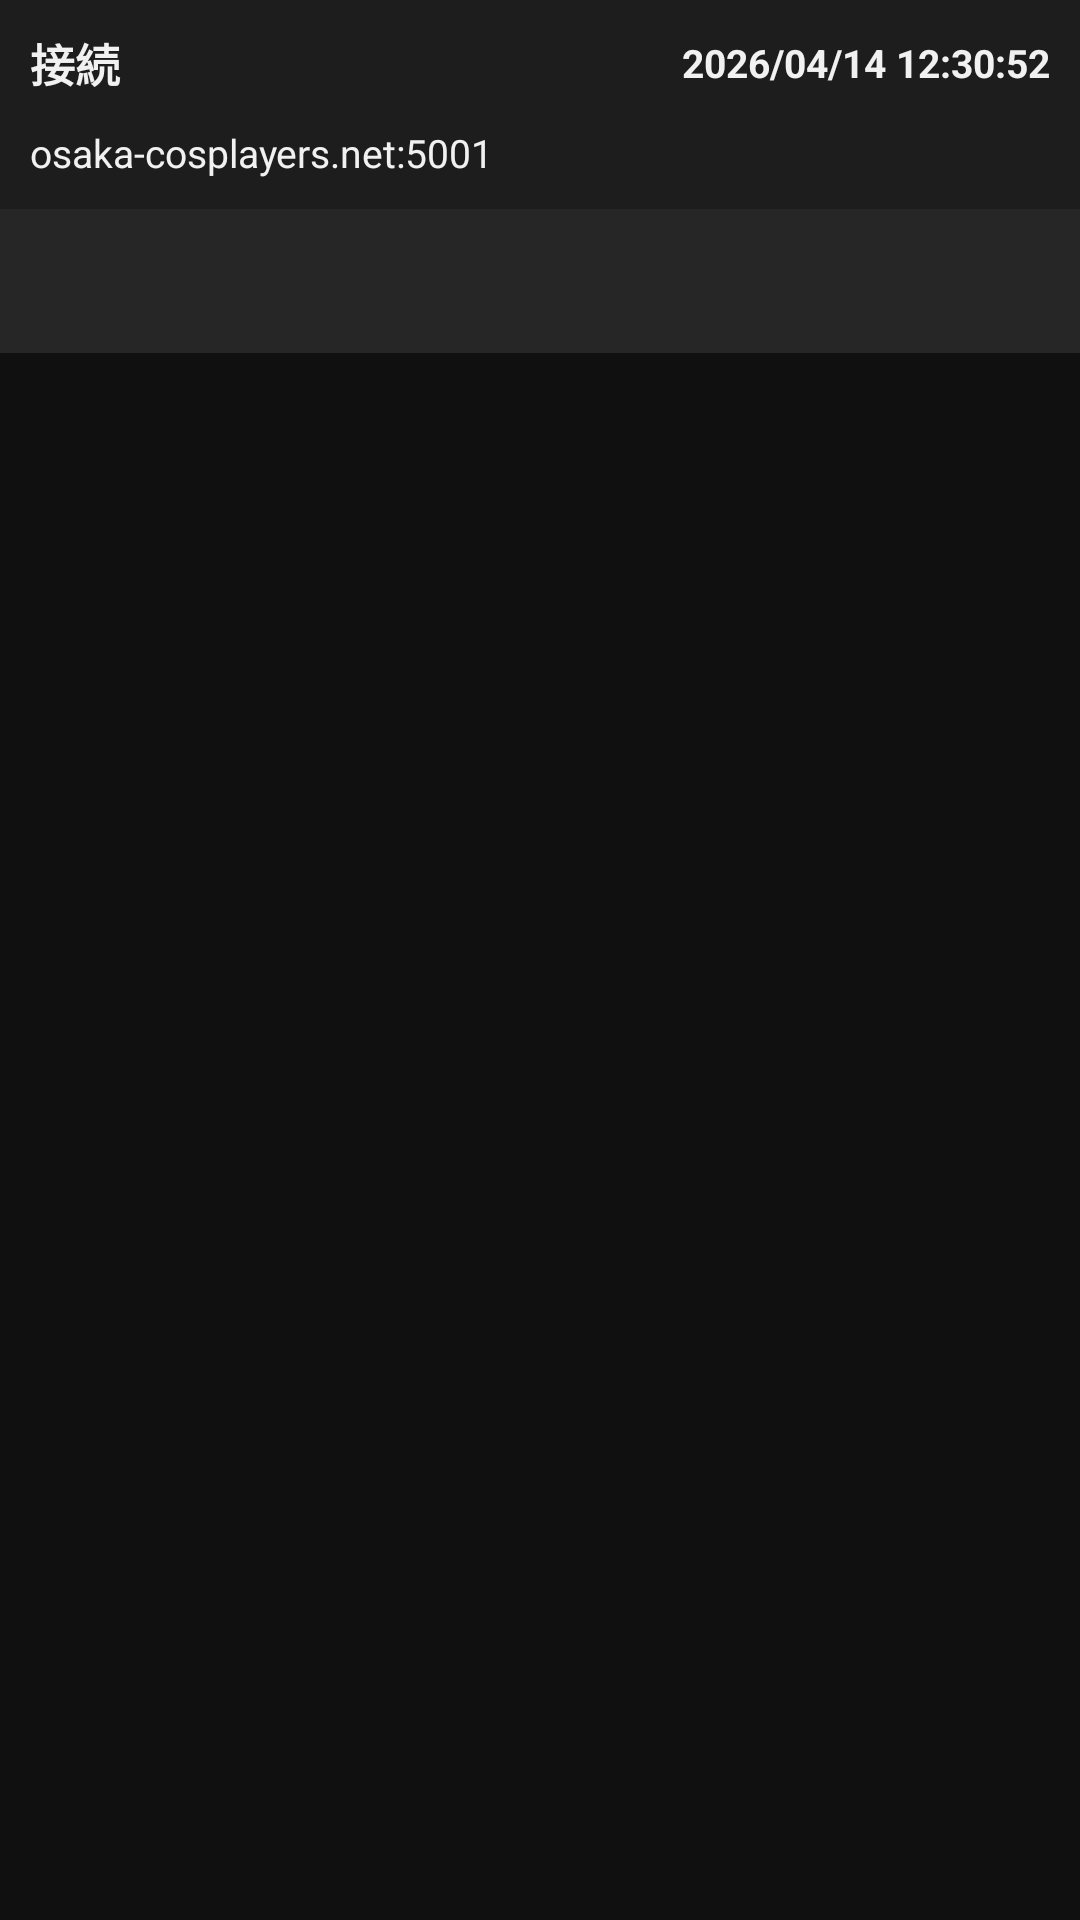

Here is an Android app screen rendered from its layout file. Give the layout XML and the strings, colors and styles it references.
<!-- AndroidManifest.xml: application theme Theme.DayTradeChat -->
<!-- res/layout/activity_main.xml -->
<?xml version="1.0" encoding="utf-8"?>
<LinearLayout xmlns:android="http://schemas.android.com/apk/res/android"
    xmlns:app="http://schemas.android.com/apk/res-auto"
    android:layout_width="match_parent"
    android:layout_height="match_parent"
    android:background="@color/bg_app"
    android:orientation="vertical">

    <LinearLayout
        android:layout_width="match_parent"
        android:layout_height="wrap_content"
        android:background="@color/bg_surface"
        android:gravity="center_vertical"
        android:orientation="horizontal"
        android:padding="10dp">

        <TextView
            android:id="@+id/textStatusLeft"
            android:layout_width="0dp"
            android:layout_height="wrap_content"
            android:layout_weight="1"
            android:text="接続"
            android:textColor="@color/text_primary"
            android:textSize="15sp"
            android:textStyle="bold" />

        <TextView
            android:id="@+id/textStatusRight"
            android:layout_width="wrap_content"
            android:layout_height="wrap_content"
            android:text="2026/04/14 12:30:52"
            android:textColor="@color/text_primary"
            android:textSize="13sp"
            android:textStyle="bold" />
    </LinearLayout>

    <TextView
        android:id="@+id/textHostLine"
        android:layout_width="match_parent"
        android:layout_height="wrap_content"
        android:background="@color/bg_surface"
        android:paddingStart="10dp"
        android:paddingEnd="10dp"
        android:paddingBottom="10dp"
        android:text="osaka-cosplayers.net:5001"
        android:textColor="@color/text_primary"
        android:textSize="13sp" />

    <com.google.android.material.tabs.TabLayout
        android:id="@+id/tabLayout"
        android:layout_width="match_parent"
        android:layout_height="wrap_content"
        android:background="@color/bg_panel"
        app:tabMode="fixed"
        app:tabTextColor="@color/text_secondary"
        app:tabSelectedTextColor="@color/text_primary"
        app:tabIndicatorColor="@color/text_primary" />

    <androidx.viewpager2.widget.ViewPager2
        android:id="@+id/viewPager"
        android:layout_width="match_parent"
        android:layout_height="0dp"
        android:layout_weight="1" />
</LinearLayout>
<!-- resources referenced by this layout -->
<resources>
  <color name="bg_app">#101010</color>
  <color name="bg_panel">#262626</color>
  <color name="bg_surface">#1D1D1D</color>
  <color name="text_primary">#F1F1F1</color>
  <color name="text_secondary">#C7C7C7</color>
  <style name="Theme.DayTradeChat" parent="Theme.MaterialComponents.DayNight.NoActionBar">
          <item name="colorPrimary">@color/colorPrimary</item>
          <item name="colorPrimaryDark">@color/colorPrimaryDark</item>
          <item name="colorAccent">@color/colorAccent</item>
          <item name="android:statusBarColor">@color/bg_app</item>
          <item name="android:navigationBarColor">@color/bg_app</item>
      </style>
  <color name="colorPrimary">#184B9B</color>
  <color name="colorPrimaryDark">#0F2A55</color>
  <color name="colorAccent">#165A24</color>
</resources>
